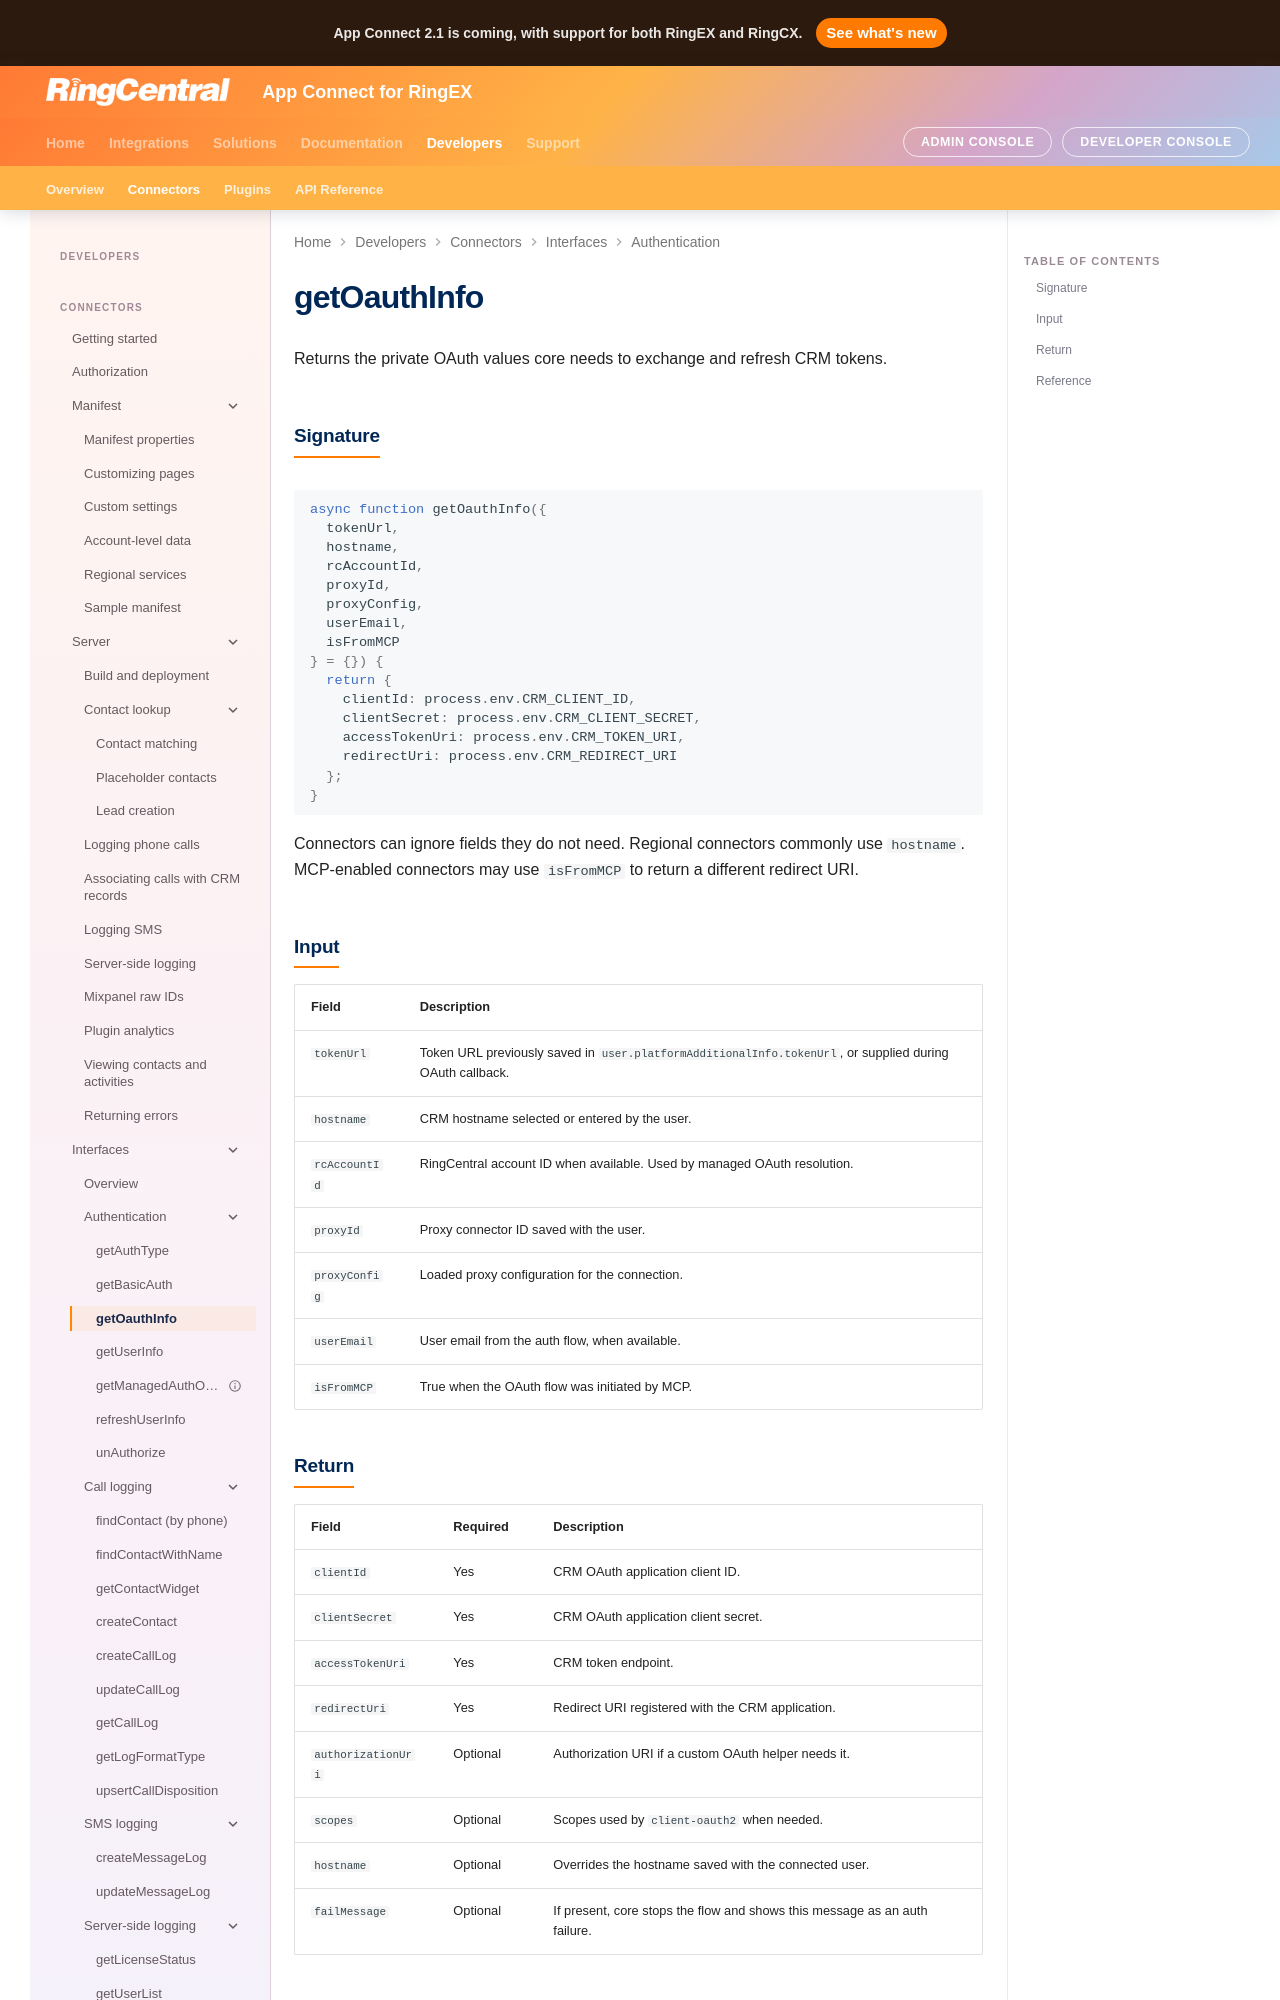

repository: ringcentral/rc-unified-crm-extension · page: developers/interfaces/getOauthInfo/index.html · generator: mkdocs

# getOauthInfo

Returns the private OAuth values core needs to exchange and refresh CRM tokens.

## Signature

```js
async function getOauthInfo({
  tokenUrl,
  hostname,
  rcAccountId,
  proxyId,
  proxyConfig,
  userEmail,
  isFromMCP
} = {}) {
  return {
    clientId: process.env.CRM_CLIENT_ID,
    clientSecret: process.env.CRM_CLIENT_SECRET,
    accessTokenUri: process.env.CRM_TOKEN_URI,
    redirectUri: process.env.CRM_REDIRECT_URI
  };
}
```

Connectors can ignore fields they do not need. Regional connectors commonly use `hostname`. MCP-enabled connectors may use `isFromMCP` to return a different redirect URI.

## Input

| Field | Description |
| --- | --- |
| `tokenUrl` | Token URL previously saved in `user.platformAdditionalInfo.tokenUrl`, or supplied during OAuth callback. |
| `hostname` | CRM hostname selected or entered by the user. |
| `rcAccountId` | RingCentral account ID when available. Used by managed OAuth resolution. |
| `proxyId` | Proxy connector ID saved with the user. |
| `proxyConfig` | Loaded proxy configuration for the connection. |
| `userEmail` | User email from the auth flow, when available. |
| `isFromMCP` | True when the OAuth flow was initiated by MCP. |
